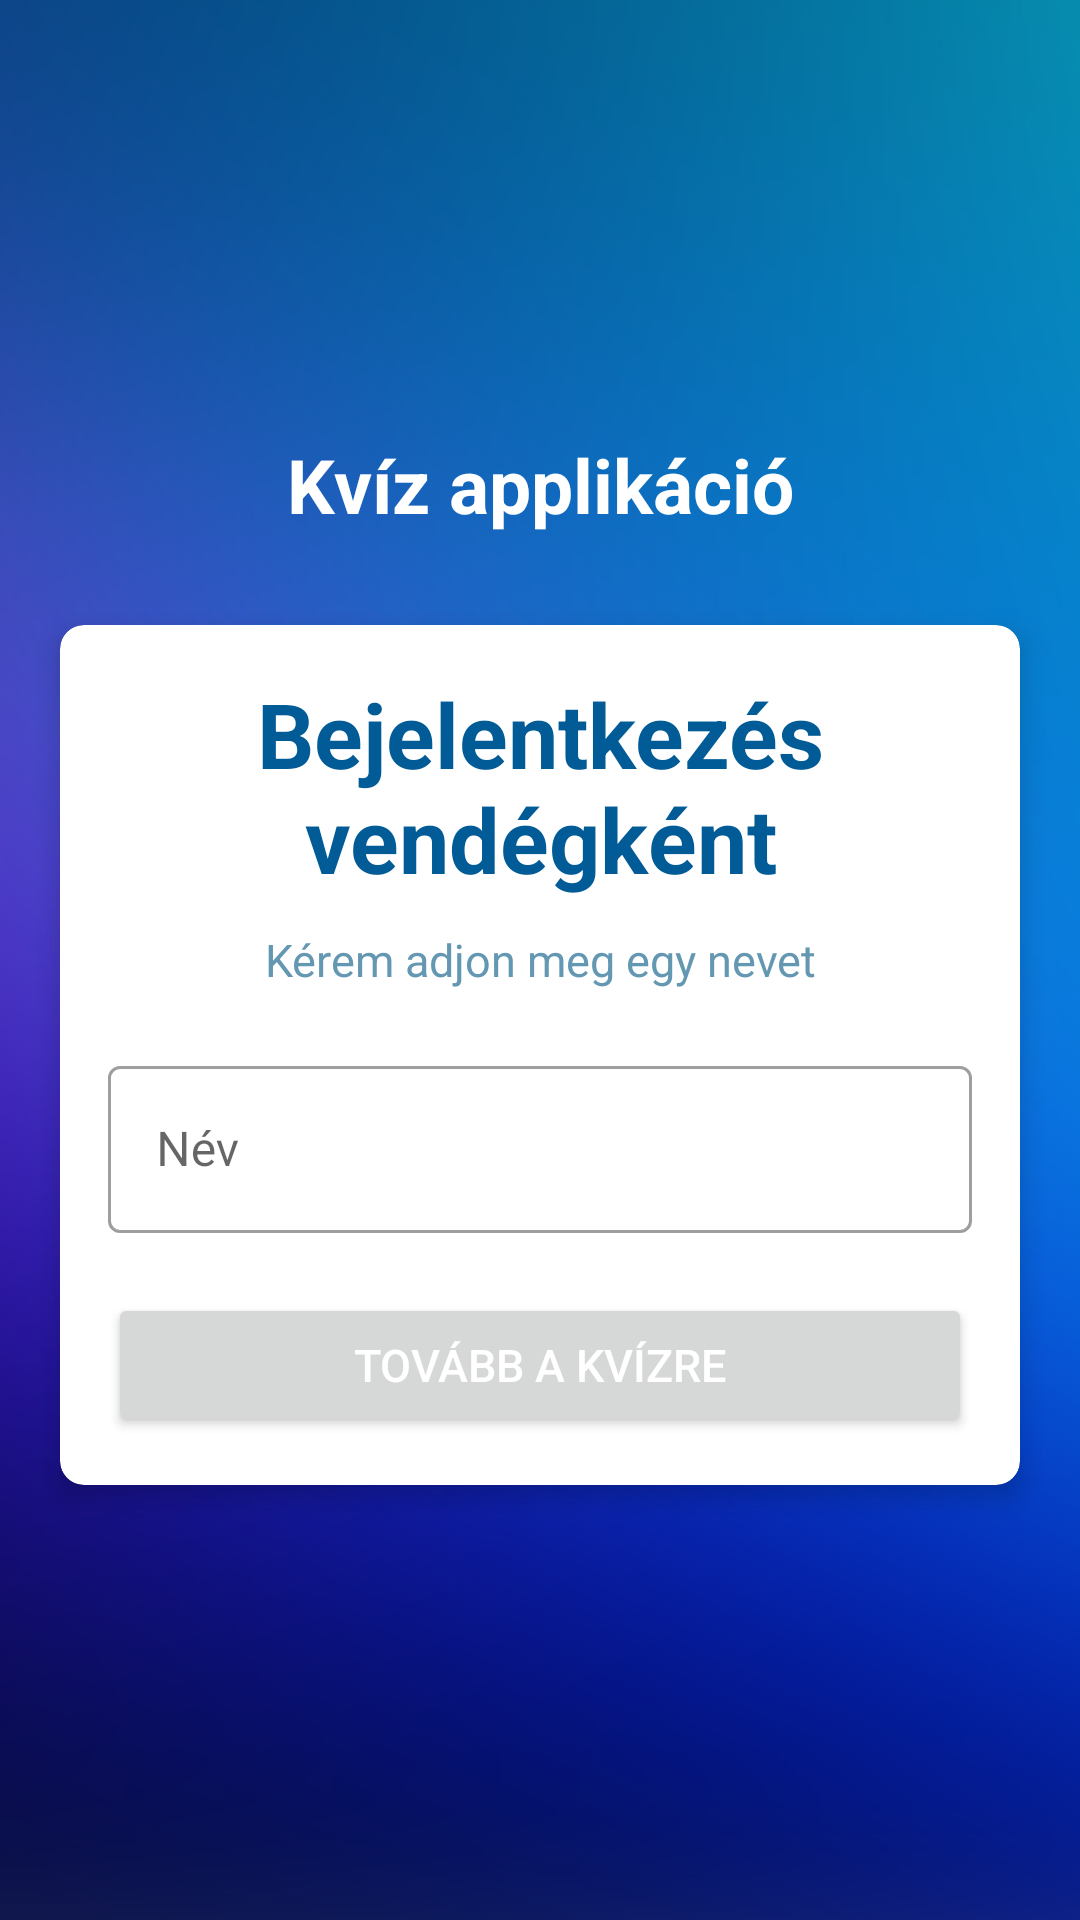

Layout XML and referenced resources for this Android screen:
<!-- AndroidManifest.xml: application theme NoActionBarTheme -->
<!-- res/layout/activity_guest_login.xml -->
<?xml version="1.0" encoding="utf-8"?>
<LinearLayout xmlns:android="http://schemas.android.com/apk/res/android"
    xmlns:app="http://schemas.android.com/apk/res-auto"
    xmlns:tools="http://schemas.android.com/tools"
    android:layout_width="match_parent"
    android:layout_height="match_parent"
    tools:context=".GuestLoginActivity"
    android:gravity="center"
    android:orientation="vertical"
    android:background="@drawable/blue_violet_gradient_background">

    <TextView
        android:layout_width="match_parent"
        android:layout_height="wrap_content"
        android:text="@string/app_name"
        android:gravity="center"
        android:textSize="25sp"
        android:layout_marginBottom="30dp"
        android:textStyle="bold"
        android:textColor="@color/white"/>

    
    <androidx.cardview.widget.CardView
        android:layout_width="match_parent"
        android:layout_height="wrap_content"
        android:layout_marginStart="20dp"
        android:layout_marginEnd="20dp"
        app:cardBackgroundColor="@color/white"
        app:cardCornerRadius="8dp"
        app:cardElevation="5dp">
        <LinearLayout
            android:layout_width="match_parent"
            android:layout_height="wrap_content"
            android:orientation="vertical"
            android:padding="16dp">

            <TextView
                android:layout_width="wrap_content"
                android:layout_height="match_parent"
                android:gravity="center"
                android:text="@string/login_as_guest"
                android:textColor="#005b96"
                android:textStyle="bold"
                android:textSize="30sp"
                android:layout_gravity="center"
                android:layout_marginBottom="10dp"/>

            <TextView
                android:layout_width="wrap_content"
                android:layout_height="match_parent"
                android:gravity="center"
                android:text="@string/enter_name"
                android:textColor="#6497b1"
                android:textSize="15sp"
                android:layout_gravity="center"/>

            <com.google.android.material.textfield.TextInputLayout
                android:layout_width="match_parent"
                android:layout_height="wrap_content"
                android:layout_marginTop="20dp"
                style="@style/Widget.MaterialComponents.TextInputLayout.OutlinedBox">

                <androidx.appcompat.widget.AppCompatEditText
                    android:id="@+id/name"
                    android:layout_width="match_parent"
                    android:layout_height="match_parent"
                    android:hint="@string/name_hint"
                    android:textColor="#005b96"
                    android:textColorHint="#808080"
                    tools:ignore="SpeakableTextPresentCheck" />
            </com.google.android.material.textfield.TextInputLayout>

            <Button
                android:id="@+id/goto_quiz_game"
                android:layout_width="match_parent"
                android:layout_height="wrap_content"
                android:layout_marginTop="20dip"
                android:text="@string/next_to_quiz_btn"
                android:textSize="15sp"
                android:textColor="@android:color/white"/>
        </LinearLayout>
    </androidx.cardview.widget.CardView>

</LinearLayout>
<!-- resources referenced by this layout -->
<resources>
  <color name="white">#FFFFFFFF</color>
  <!-- drawable blue_violet_gradient_background: jpg bitmap (drawable, 390420 bytes) -->
  <string name="app_name">Kvíz applikáció</string>
  <string name="enter_name">Kérem adjon meg egy nevet</string>
  <string name="login_as_guest">Bejelentkezés vendégként</string>
  <string name="name_hint">Név</string>
  <string name="next_to_quiz_btn">Tovább a kvízre</string>
  <style name="NoActionBarTheme" parent="Theme.MaterialComponents.Light.NoActionBar">
          <item name="colorPrimary">@color/Royal_Blue</item>
          <item name="colorPrimaryVariant">@color/Royal_Blue_Dark</item>
          <item name="colorOnPrimary">@color/white</item>
      </style>
  <color name="Royal_Blue">#0077E9</color>
  <color name="Royal_Blue_Dark">#055C9D</color>
</resources>
